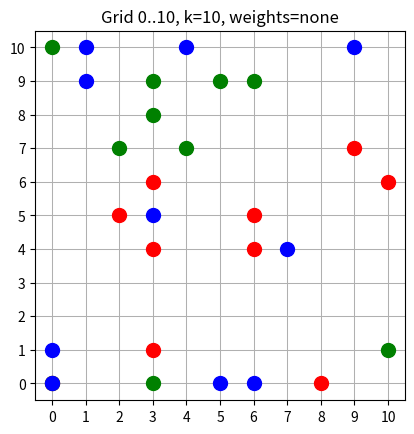

This chart was generated by the following Python code:
import json, random, argparse
import matplotlib.pyplot as plt

def generate_weights(max_coord, kind, wmin, wmax, seed=None):
    rnd = random.Random(seed + 1337) if seed is not None else random
    n = max_coord + 1
    cells = []
    if kind == "none":
        for x in range(n):
            for y in range(n):
                cells.append({"x": x, "y": y, "w": 1})
    elif kind == "random":
        for x in range(n):
            for y in range(n):
                cells.append({"x": x, "y": y, "w": rnd.randint(wmin, wmax)})
    elif kind == "checker":
        for x in range(n):
            for y in range(n):
                cells.append({"x": x, "y": y, "w": (wmin if (x+y)%2==0 else wmax)})
    else:
        raise ValueError("unknown weight kind")
    return {"kind": kind, "wmin": wmin, "wmax": wmax, "cells": cells}

def generate_grid(max_coord=10, k_per_color=10, seed=None,
                  out_json="grid.json", out_png="grid.png",
                  weighted="none", wmin=1, wmax=1):
    if seed is not None:
        random.seed(seed)
    n = max_coord + 1
    all_cells = [(x, y) for x in range(n) for y in range(n)]
    available = [(x, y) for (x, y) in all_cells if (x, y) != (0, 0)]
    random.shuffle(available)
    points = [{"x":0,"y":0,"color":c} for c in ("R","G","B")]
    remaining = {c: max(0, k_per_color-1) for c in ("R","G","B")}
    total = sum(remaining.values())
    if total > len(available):
        raise ValueError("not enough cells")
    for c in ("R","G","B"):
        for _ in range(remaining[c]):
            x,y = available.pop()
            points.append({"x":x,"y":y,"color":c})
    weights = generate_weights(max_coord, weighted, wmin, wmax, seed=seed)
    data = {"axis_min":0, "axis_max":max_coord, "points":points, "weights":weights}
    with open(out_json,"w") as f: json.dump(data,f,indent=2)

    fig, ax = plt.subplots()
    ax.set_xlim(-0.5, max_coord + 0.5); ax.set_ylim(-0.5, max_coord + 0.5); ax.set_aspect("equal")
    ax.set_xticks(range(0, max_coord + 1)); ax.set_yticks(range(0, max_coord + 1)); ax.grid(True, linewidth=0.75)
    cmap = {"R":"red","G":"green","B":"blue"}
    for p in points:
      ax.plot(p["x"], p["y"], "o", markersize=10, color=cmap[p["color"]])
    ax.set_title(f"Grid 0..{max_coord}, k={k_per_color}, weights={weighted}")
    fig.savefig(out_png, dpi=150, bbox_inches="tight")
    plt.show()

def main():
    ap = argparse.ArgumentParser()
    ap.add_argument("--max", type=int, default=10)
    ap.add_argument("--k", type=int, default=10)
    ap.add_argument("--seed", type=int, default=None)
    ap.add_argument("--json", default="grid.json")
    ap.add_argument("--png", default="grid.png")
    ap.add_argument("--weighted", choices=["none","random","checker"], default="none")
    ap.add_argument("--wmin", type=int, default=1)
    ap.add_argument("--wmax", type=int, default=4)
    a = ap.parse_args()
    generate_grid(a.max, a.k, a.seed, a.json, a.png, a.weighted, a.wmin, a.wmax)

if __name__ == "__main__":
    main()
